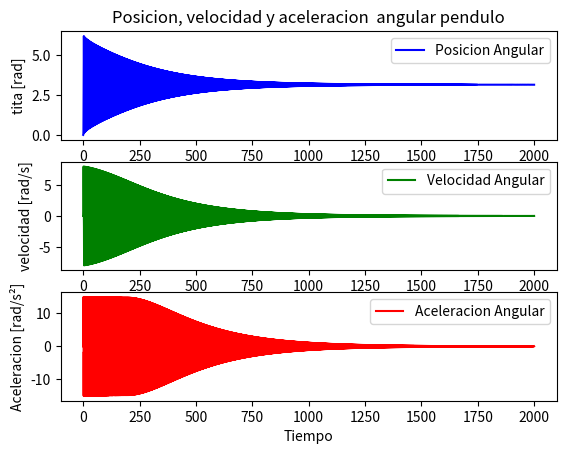

Here is the Python script that generated this plot:
import matplotlib.pyplot as plt
from math import sin, cos, pow, pi, degrees


def modelo(tita, dt):
    """
    :param tita: [angulo, velocidad, aceleracion] del pendulo
    :param dt: delta del tiempo
    :return tita_n: [posicion angular , velocidad angular, aceleracion angular] [rad]
    """
    tita_n = tita
    numerador = g * sin(tita[0]) + cos(tita[0]) * (- F - m * l * pow(tita[1], 2) * sin(tita[0])) / (M + m)
    denominador = l * (4 / 3 - m * pow(cos(tita[0]), 2) / (M + m))
    tita_n[2] = numerador / denominador
    tita_n[1] = tita[1] + tita[2] * dt
    tita_n[0] = tita[0] + tita[1] * dt + tita[2] * pow(dt, 2) / 2

    return tita_n


if __name__ == '__main__':
    # Datos
    g = 9.81
    M = 2
    m = 0.2
    l = 0.5
    F = 0
    # Vectores para plotear
    vector_tita = []
    vector_tita_v = []
    vector_tita_a = []
    # Estado inicial

    tita_0 = 0.01  # Segun la posicion inicial que utilizo es para donde mido el angulo (-,sentido orario y mas negatico) (+, sentido antihorario y positivo)
    tita_v_0 = 0
    tita_a_0 = 0


    # definicion del tiempo
    t = 0 #tiempo inicial
    dt = 0.001 #paso
    tiempo = []

    #armo el estado inicial
    estado_act = [tita_0, tita_v_0, tita_a_0]

    while t < 2000:
        vector_tita.append(estado_act[0])
        vector_tita_v.append(estado_act[1])
        vector_tita_a.append(estado_act[2])

        estado_act = modelo(estado_act, dt)

        tiempo.append(t)
        t += dt

    #Ploteo los resultados

    fig, (a1, a2, a3) = plt.subplots(3,1)

    a1.set_ylabel('tita [rad]')

    a1.set_title('Posicion, velocidad y aceleracion  angular pendulo')

    a1.plot(tiempo, vector_tita, 'b', label="Posicion Angular")

    a1.legend()

    a2.set_ylabel('velocidad [rad/s]')

    a2.plot(tiempo, vector_tita_v, 'g', label="Velocidad Angular")

    a2.legend()

    a3.set_xlabel('Tiempo')

    a3.set_ylabel('Aceleracion [rad/s²]')

    a3.plot(tiempo, vector_tita_a, 'r', label="Aceleracion Angular")

    a3.legend()

    plt.show()
